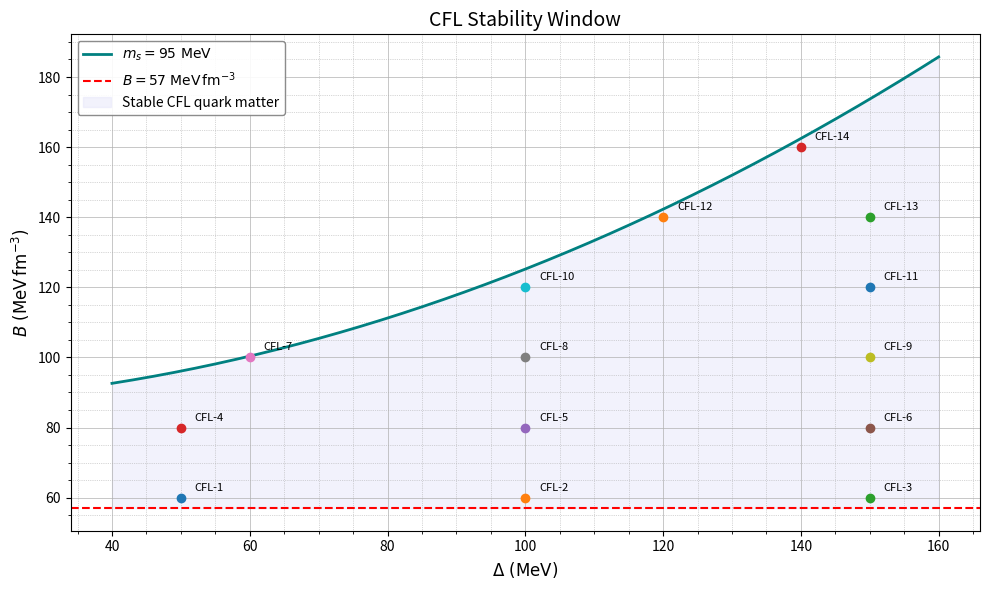

Here is the Python script that generated this plot:
#!/usr/bin/env python
# coding: utf-8

# In[7]:


import numpy as np
import matplotlib.pyplot as plt

# Constants
m_s    = 95.0        # MeV,Strange quark mass
m_n    = 939.565     # MeV, Nucleon mass
B_min  = 57.0        # MeV fm^-3,  Minimum bag constant for stability (MeV fm⁻³)
hbarc  = 197.326     # MeV·fm, to convert natural units

# Δ range
Delta = np.linspace(40, 160, 400)

# Natural-unit B(Δ) from Eq. (11) [MeV^4]
B_nat4 = (
    - (m_s**2 * m_n**2) / (12 * np.pi**2)
    + (Delta**2 * m_n**2) / (3 * np.pi**2)
    + (m_n**4)        / (108 * np.pi**2)
)

# Convert to MeV fm^-3 from MeV⁴ by dividing by (ℏc)³
B_curve = B_nat4 / (hbarc**3)

# CFL models from Table I
models = {
    'CFL-1':   (50,  60),
    'CFL-2':   (100, 60),
    'CFL-3':   (150, 60),
    'CFL-4':   (50,  80),
    'CFL-5':   (100, 80),
    'CFL-6':   (150, 80),
    'CFL-7':   (60,  100),
    'CFL-8':   (100, 100),
    'CFL-9':   (150, 100),
    'CFL-10':  (100, 120),
    'CFL-11':  (150, 120),
    'CFL-12':  (120, 140),
    'CFL-13':  (150, 140),
    'CFL-14':  (140, 160),
}

# Create figure and axis
fig, ax = plt.subplots(figsize=(10, 6), dpi=100)

# Plot stability boundary
ax.plot(Delta, B_curve, lw=2, color='teal', label=r'$m_s = 95\ \mathrm{MeV}$')

# Plot bag constant line
ax.axhline(B_min, ls='--', lw=1.5, color='red', label=r'$B = 57\ \mathrm{MeV\,fm}^{-3}$')

# Shade stable region
ax.fill_between(Delta, B_min, B_curve, where=(B_curve >= B_min),
                color='lavender', alpha=0.5, label='Stable CFL quark matter')

# Scatter & annotate models
for name, (d, b) in models.items():
    ax.plot(d, b, 'o', markersize=6)
    ax.text(d + 2, b + 2, name, fontsize=8)

# Improve appearance
ax.set_xlabel(r'$\Delta\ (\mathrm{MeV})$', fontsize=12)
ax.set_ylabel(r'$B\ (\mathrm{MeV\,fm}^{-3})$', fontsize=12)
ax.set_title('CFL Stability Window', fontsize=14)
ax.grid(which='major', linestyle='-', linewidth=0.5)
ax.grid(which='minor', linestyle=':', linewidth=0.5)
ax.minorticks_on()

# Show full frame
ax.spines['top'].set_visible(True)
ax.spines['right'].set_visible(True)
ax.spines['bottom'].set_visible(True)
ax.spines['left'].set_visible(True)

# Legend with frame
ax.legend(frameon=True, framealpha=0.9, edgecolor='gray', fontsize=10, loc='upper left')

# Save to file
fig.savefig('cfl_stability_window.png', dpi=300, bbox_inches='tight')

plt.tight_layout()
plt.show()


# In[ ]:
